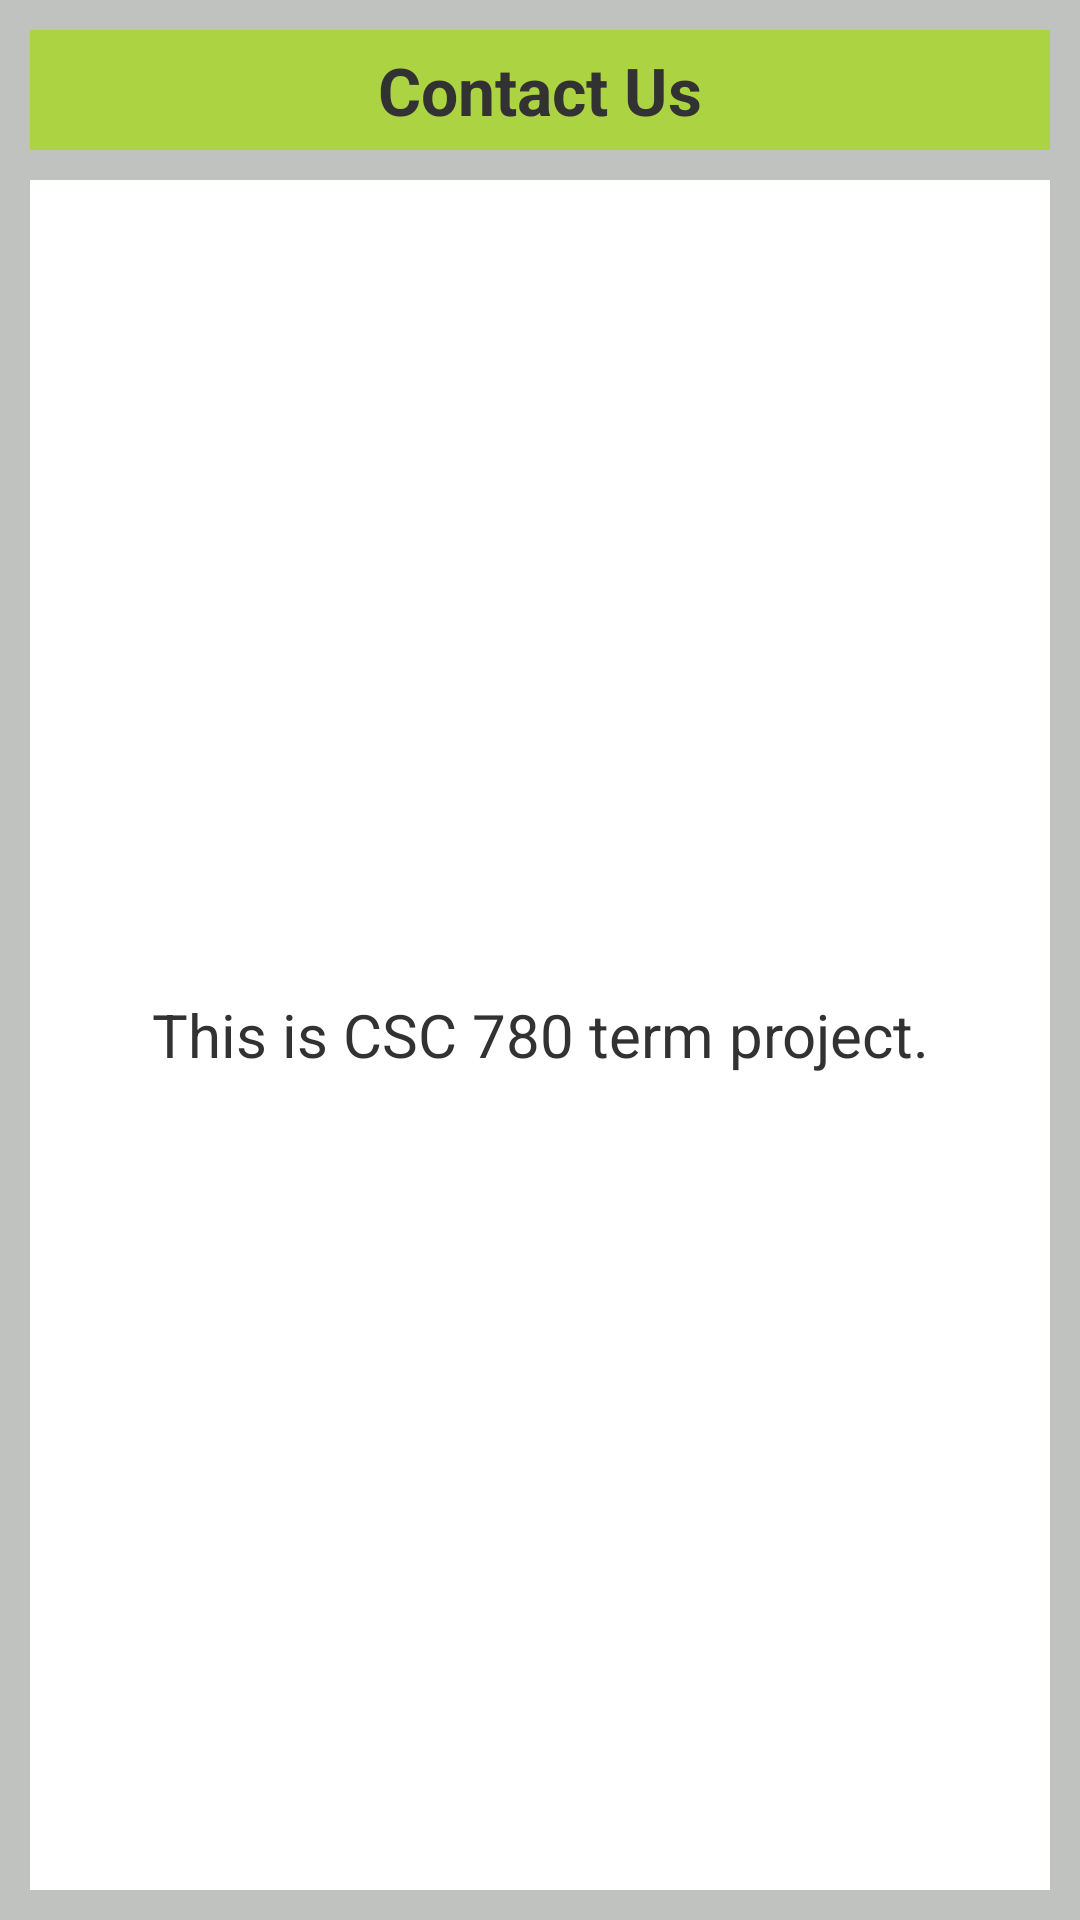

Layout XML and referenced resources for this Android screen:
<!-- AndroidManifest.xml: application theme AppTheme -->
<!-- res/layout/activity_contact.xml -->
<?xml version="1.0" encoding="utf-8"?>
<RelativeLayout xmlns:android="http://schemas.android.com/apk/res/android"
    android:layout_width="match_parent"
    android:layout_height="match_parent"
    android:background="@color/listbackground" >

    <TextView
        android:id="@+id/contactText"
        android:layout_width="match_parent"
        android:layout_height="40dp"
        android:layout_marginLeft="10dp"
        android:layout_marginRight="10dp"
        android:layout_marginTop="10dp"
        android:background="@color/lightgreen"
        android:gravity="center"
        android:text="Contact Us"
        android:textSize="22sp"
        android:textStyle="bold" />

    <TextView
        android:id="@+id/userText"
        android:layout_width="match_parent"
        android:layout_height="match_parent"
        android:layout_below="@+id/contactText"
        android:layout_marginBottom="10dp"
        android:layout_marginLeft="10dp"
        android:layout_marginRight="10dp"
        android:layout_marginTop="10dp"
        android:background="@color/textWhite"
        android:gravity="center"
        android:text="This is CSC 780 term project."
        android:textSize="20sp" />

</RelativeLayout>
<!-- resources referenced by this layout -->
<resources>
  <color name="lightgreen">#FFACD341</color>
  <color name="listbackground"> #BFC2BE</color>
  <color name="textWhite">#FFFFFF</color>
  <style name="AppTheme" parent="@style/_AppTheme" />
  <style name="EditTextAppTheme" parent="android:Widget.EditText">
          <item name="android:background">@drawable/apptheme_edit_text_holo_light</item>
          <item name="android:textColor">#000000</item>
      </style>
  <style name="AutoCompleteTextViewAppTheme" parent="android:Widget.AutoCompleteTextView">
          <item name="android:dropDownSelector">@drawable/apptheme_list_selector_holo_light</item>
          <item name="android:background">@drawable/apptheme_edit_text_holo_light</item>
          <item name="android:textColor">#000000</item>
      </style>
  <style name="CheckBoxAppTheme" parent="android:Widget.CompoundButton.CheckBox">
          <item name="android:button">@drawable/apptheme_btn_check_holo_light</item>
      </style>
  <style name="RadioButtonAppTheme" parent="android:Widget.CompoundButton.RadioButton">
          <item name="android:button">@drawable/apptheme_btn_radio_holo_light</item>
      </style>
  <style name="ButtonAppTheme" parent="android:Widget.Button">
          <item name="android:background">@drawable/apptheme_btn_default_holo_light</item>
          <item name="android:minHeight">48dip</item>
          <item name="android:minWidth">64dip</item>
          <item name="android:textColor">#000000</item>
      </style>
  <style name="ImageButtonAppTheme" parent="android:Widget.ImageButton">
          <item name="android:background">@drawable/apptheme_btn_default_holo_light</item>
      </style>
  <style name="SpinnerAppTheme" parent="android:Widget.Spinner">
          <item name="android:background">@drawable/apptheme_spinner_background_holo_light</item>
          <item name="android:dropDownSelector">@drawable/apptheme_list_selector_holo_light</item>
      </style>
  <style name="SpinnerDropDownItemAppTheme" parent="android:Widget.DropDownItem.Spinner">
          <item name="android:checkMark">@drawable/apptheme_btn_radio_holo_light</item>
      </style>
  <style name="RatingBarAppTheme" parent="android:Widget.RatingBar">
          <item name="android:progressDrawable">@drawable/apptheme_ratingbar_full_holo_light</item>
          <item name="android:indeterminateDrawable">@drawable/apptheme_ratingbar_full_holo_light</item>
      </style>
  <style name="RatingBarBigAppTheme">
          <item name="android:progressDrawable">@drawable/apptheme_ratingbar_holo_light</item>
          <item name="android:indeterminateDrawable">@drawable/apptheme_ratingbar_holo_light</item>
          <item name="android:minHeight">35dip</item>
          <item name="android:maxHeight">35dip</item>
      </style>
  <style name="RatingBarSmallAppTheme">
          <item name="android:progressDrawable">@drawable/apptheme_ratingbar_small_holo_light</item>
          <item name="android:indeterminateDrawable">@drawable/apptheme_ratingbar_small_holo_light</item>
          <item name="android:minHeight">16dip</item>
          <item name="android:maxHeight">16dip</item>
      </style>
  <style name="ToggleAppTheme" parent="android:Widget.Button.Toggle">
          <item name="android:background">@drawable/apptheme_btn_toggle_holo_light</item>
          <item name="android:minHeight">48dip</item>
          <item name="android:textColor">#000000</item>
      </style>
  <style name="ListViewAppTheme" parent="android:Widget.ListView">
          <item name="android:listSelector">@drawable/apptheme_list_selector_holo_light</item>
      </style>
  <style name="ListViewAppTheme.White" parent="android:Widget.ListView.White">
          <item name="android:listSelector">@drawable/apptheme_list_selector_holo_light</item>
      </style>
  <style name="SpinnerItemAppTheme" parent="android:TextAppearance.Widget.TextView.SpinnerItem">
          <item name="android:textColor">#000000</item>
      </style>
</resources>
